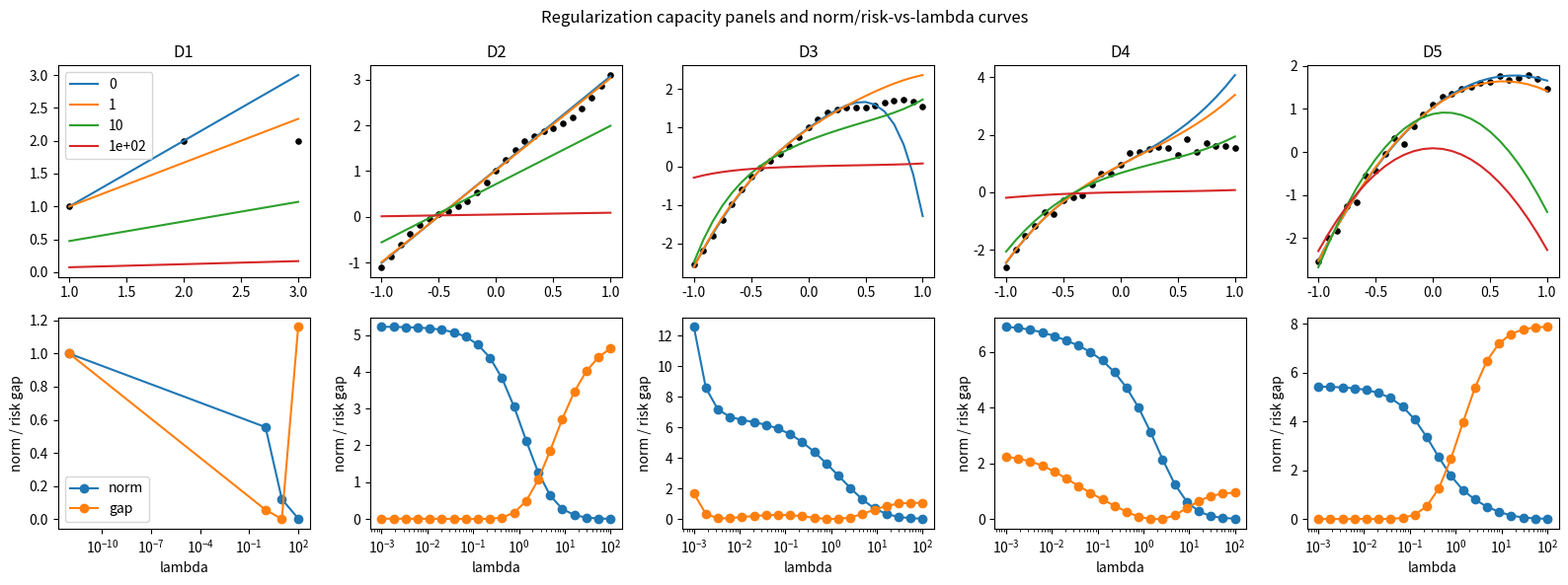

Source code (Python):

import itertools
import math
import numpy as np
import matplotlib.pyplot as plt

rng = np.random.default_rng(16)


def theory_ladder(topic):
    """Return compact D1--D5 inputs for F16 theory notebooks."""
    if topic == "srm":
        return [
            {"name": "D1 lesson four-rung ladder", "emp": np.array([0.30, 0.15, 0.07, 0.05]), "H": np.array([2, 16, 256, 65536]), "m": 200, "delta": 0.05},
            {"name": "D2 six nested polynomial rungs", "emp": np.array([0.34, 0.21, 0.13, 0.09, 0.075, 0.07]), "H": np.array([2, 8, 32, 128, 512, 2048]), "m": 200, "delta": 0.05},
            {"name": "D3 larger sample shifts upward", "emp": np.array([0.30, 0.15, 0.07, 0.04, 0.035]), "H": np.array([2, 16, 256, 65536, 1048576]), "m": 2000, "delta": 0.05},
            {"name": "D4 noisy empirical errors", "emp": np.array([0.31, 0.19, 0.12, 0.115, 0.13]), "H": np.array([2, 16, 256, 4096, 65536]), "m": 300, "delta": 0.05},
            {"name": "D5 bad ordering stress case", "emp": np.array([0.28, 0.10, 0.03, 0.02, 0.00]), "H": np.array([4, 4096, 64, 1048576, 256]), "m": 120, "delta": 0.05},
        ]
    if topic == "regularization":
        x = np.linspace(-1.0, 1.0, 25)
        base = 1.0 + 2.0 * x - 1.5 * x ** 2
        return [
            {"name": "D1 lesson 3-row regression", "X": np.array([[1.0, 1.0], [1.0, 2.0], [1.0, 3.0]]), "y": np.array([1.0, 2.0, 2.0]), "lambdas": np.array([0.0, 1.0, 10.0, 100.0])},
            {"name": "D2 dense lambda path", "X": np.column_stack([np.ones_like(x), x]), "y": 1.0 + 2.0 * x + 0.15 * np.sin(7.0 * x), "lambdas": np.logspace(-3, 2, 20)},
            {"name": "D3 higher polynomial capacity", "X": np.column_stack([np.ones_like(x), x, x ** 2, x ** 3, x ** 4, x ** 5]), "y": base + 0.10 * np.sin(9.0 * x), "lambdas": np.logspace(-3, 2, 20)},
            {"name": "D4 noisy labels", "X": np.column_stack([np.ones_like(x), x, x ** 2, x ** 3]), "y": base + rng.normal(0.0, 0.18, size=x.shape), "lambdas": np.logspace(-3, 2, 20)},
            {"name": "D5 unscaled-feature trap", "X": np.column_stack([np.ones_like(x), x, 100.0 * x ** 2]), "y": base + rng.normal(0.0, 0.10, size=x.shape), "lambdas": np.logspace(-3, 2, 20)},
        ]
    if topic == "stability":
        sample = np.array([2.0, 4.0, 6.0, 8.0, 10.0])
        long_sample = np.linspace(0.0, 1.0, 50)
        return [
            {"name": "D1 lesson 5-number mean", "sample": sample, "kind": "mean"},
            {"name": "D2 m=50 bounded-range mean", "sample": long_sample, "kind": "mean"},
            {"name": "D3 ridge lambda ladder", "sample": np.column_stack([np.ones(20), np.linspace(-1.0, 1.0, 20)]), "target": 1.0 + np.linspace(-1.0, 1.0, 20), "lambdas": np.array([0.1, 0.3, 1.0, 3.0]), "kind": "ridge"},
            {"name": "D4 compare mean/ridge to 1-NN-style rule", "sample": np.linspace(0.0, 1.0, 20), "kind": "nn_compare"},
            {"name": "D5 outlier removal stress case", "sample": np.array([0.0, 0.1, 0.2, 0.3, 9.0]), "kind": "outlier"},
        ]
    if topic == "nfl":
        return [
            {"name": "D1 one unseen point", "n": 1, "prediction": np.array([0])},
            {"name": "D2 lesson three unseen points", "n": 3, "prediction": np.array([0, 0, 0])},
            {"name": "D3 four unseen points", "n": 4, "prediction": np.array([1, 0, 1, 0])},
            {"name": "D4 biased smooth subset", "n": 4, "prediction": np.array([0, 0, 1, 1]), "subset": "smooth"},
            {"name": "D5 adversarial mirror subset", "n": 4, "prediction": np.array([0, 0, 1, 1]), "subset": "mirror"},
        ]
    if topic == "uniform":
        return [
            {"name": "D1 one fixed hypothesis", "H": 1, "m": 500, "epsilon": 0.1},
            {"name": "D2 hundred-hypothesis lesson class", "H": 100, "m": 500, "epsilon": 0.1},
            {"name": "D3 low-m vacuous rungs", "H": 100, "ms": np.array([100, 150, 230, 300]), "epsilon": 0.1},
            {"name": "D4 solve m for delta", "H": 100, "delta": 0.05, "epsilon": 0.1},
            {"name": "D5 correlated non-iid violation", "H": 100, "m": 500, "epsilon": 0.1, "rho": 0.9},
        ]
    raise ValueError(topic)


def all_binary_targets(n):
    rows = list(itertools.product([0, 1], repeat=n))
    return np.array(rows, dtype=int)


def ridge_weights(X, y, lam, penalize_intercept=True):
    X = np.asarray(X, dtype=float)
    y = np.asarray(y, dtype=float)
    penalty = np.eye(X.shape[1])
    if not penalize_intercept:
        penalty[0, 0] = 0.0
    system = X.T @ X + lam * penalty
    rhs = X.T @ y
    weights = np.linalg.solve(system, rhs)
    return weights


def print_rows(rows, headers):
    widths = [len(h) for h in headers]
    for row in rows:
        for i, item in enumerate(row):
            widths[i] = max(widths[i], len(str(item)))
    header = " | ".join(h.ljust(widths[i]) for i, h in enumerate(headers))
    print(header)
    print("-+-".join("-" * width for width in widths))
    for row in rows:
        print(" | ".join(str(item).ljust(widths[i]) for i, item in enumerate(row)))



def ridge_weights(X, y, lam, penalize_intercept=True):
    X = np.asarray(X, dtype=float)
    y = np.asarray(y, dtype=float)
    penalty = np.eye(X.shape[1])
    if not penalize_intercept:
        penalty[0, 0] = 0.0
    system = X.T @ X + lam * penalty
    rhs = X.T @ y
    weights = np.linalg.solve(system, rhs)
    return weights


def ridge_metrics(X, y, lam, penalize_intercept=True):
    weights = ridge_weights(X, y, lam, penalize_intercept=penalize_intercept)
    residual = X @ weights - y
    mse = float(np.mean(residual ** 2))
    norm_sq = float(np.sum(weights ** 2))
    objective = float(np.sum(residual ** 2) + lam * norm_sq)
    return weights, mse, norm_sq, objective



X_lesson = np.array([[1.0, 1.0], [1.0, 2.0], [1.0, 3.0]])
y_lesson = np.array([1.0, 2.0, 2.0])
lesson_lambdas = np.array([0.0, 1.0, 10.0, 100.0])
lesson_rows = []
lesson_norms = []
for lam in lesson_lambdas:
    weights, mse, norm_sq, objective = ridge_metrics(X_lesson, y_lesson, lam)
    lesson_norms.append(norm_sq)
    lesson_rows.append((lam, np.round(weights, 3).tolist(), f"{norm_sq:.3f}", f"{mse:.3f}"))
print_rows(lesson_rows, ["lambda", "weights", "norm_sq", "mse"])
assert np.allclose(ridge_weights(X_lesson, y_lesson, 0.0), np.array([2.0 / 3.0, 0.5]))
assert np.allclose(np.round(ridge_weights(X_lesson, y_lesson, 1.0), 3), np.array([0.375, 0.583]))
assert np.allclose(np.round(ridge_weights(X_lesson, y_lesson, 10.0), 3), np.array([0.196, 0.409]))
assert np.allclose(np.round(lesson_norms, 3), np.array([0.694, 0.481, 0.206, 0.011]))



reg_ladder = theory_ladder("regularization")
rows = []
for dataset in reg_ladder:
    rows.append((dataset["name"], dataset["X"].shape, len(dataset["lambdas"]), np.round(dataset["y"][:3], 3).tolist()))
print_rows(rows, ["dataset", "X shape", "lambda count", "y sample"])



reg_results = []
for dataset in reg_ladder:
    n = dataset["X"].shape[0]
    split = max(2, int(0.7 * n))
    X_train = dataset["X"][:split]
    y_train = dataset["y"][:split]
    X_valid = dataset["X"][split:]
    y_valid = dataset["y"][split:]
    rows = []
    path = []
    for lam in dataset["lambdas"]:
        weights, train_mse, norm_sq, objective = ridge_metrics(X_train, y_train, lam)
        valid_mse = float(np.mean((X_valid @ weights - y_valid) ** 2)) if len(y_valid) else train_mse
        gap = valid_mse - train_mse
        path.append((lam, train_mse, valid_mse, gap, norm_sq, weights))
    reg_results.append({"dataset": dataset, "path": path})
    for lam, train_mse, valid_mse, gap, norm_sq, weights in path[::max(1, len(path) // 4)]:
        rows.append((f"{lam:.3g}", f"{train_mse:.3f}", f"{valid_mse:.3f}", f"{gap:.3f}", f"{norm_sq:.3f}"))
    print(f"\n{dataset['name']}")
    print_rows(rows, ["lambda", "train", "valid", "gap", "norm_sq"])



fig, axes = plt.subplots(2, 5, figsize=(16, 6))
for j, result in enumerate(reg_results):
    dataset = result["dataset"]
    path = result["path"]
    x_axis = dataset["X"][:, 1]
    order = np.argsort(x_axis)
    for idx in np.linspace(0, len(path) - 1, 4, dtype=int):
        lam, train_mse, valid_mse, gap, norm_sq, weights = path[idx]
        axes[0, j].plot(x_axis[order], (dataset["X"] @ weights)[order], label=f"{lam:.2g}")
    axes[0, j].scatter(x_axis, dataset["y"], s=14, color="black")
    axes[0, j].set_title(dataset["name"].split()[0])
    lambdas = np.array([item[0] for item in path])
    norms = np.array([item[4] for item in path])
    gaps = np.array([item[3] for item in path])
    axes[1, j].semilogx(lambdas + 1e-12, norms, marker="o", label="norm")
    axes[1, j].semilogx(lambdas + 1e-12, np.maximum(gaps, 0.0), marker="o", label="gap")
    axes[1, j].set_xlabel("lambda")
    axes[1, j].set_ylabel("norm / risk gap")
axes[0, 0].legend()
axes[1, 0].legend()
fig.suptitle("Regularization capacity panels and norm/risk-vs-lambda curves")
plt.tight_layout()



d5 = reg_ladder[-1]
lam = 1.0
bad_weights, bad_train, bad_norm, bad_objective = ridge_metrics(d5["X"], d5["y"], lam, penalize_intercept=True)
X_fixed = d5["X"].copy()
feature_mean = X_fixed[:, 1:].mean(axis=0)
feature_std = X_fixed[:, 1:].std(axis=0)
X_fixed[:, 1:] = (X_fixed[:, 1:] - feature_mean) / feature_std
fixed_weights, fixed_train, fixed_norm, fixed_objective = ridge_metrics(X_fixed, d5["y"], lam, penalize_intercept=False)
print(f"Bad unscaled/intercept-penalized MSE: {bad_train:.3f}")
print(f"Fixed scaled/no-intercept-penalty MSE: {fixed_train:.3f}")
print(f"Bad weights: {np.round(bad_weights, 3)}")
print(f"Fixed weights: {np.round(fixed_weights, 3)}")
